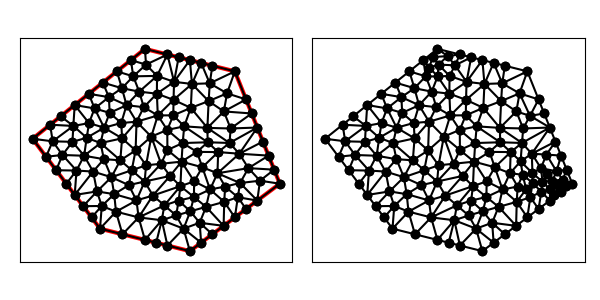

Source data for this figure (header and first rows):
1.500000000000000000e+01, 8.000000000000000000e+00, 1.300000000000000000e+01, 1.300000000000000000e+01, 9.000000000000000000e+00, 1.400000000000000000e+01, 4.000000000000000000e+00, 1.000000000000000000e+01, 7.000000000000000000e+00, 6.000000000000000000e+00, 1.100000000000000000e+01, 5.000000000000000000e+00, 1.011880758599508567e+01, 8.345846130221129755e+00, 9.719340599223411203e+00, 8.887917258522726627e+00, 8.986993453402035925e+00, 8.097925113977440859e+00, 9.608380546206843675e+00, 8.443896167573766931e+00, 0.000000000000000000e+00, 5.000000000000000000e-01
1.500000000000000000e+01, 8.000000000000000000e+00, 1.300000000000000000e+01, 1.300000000000000000e+01, 9.000000000000000000e+00, 1.400000000000000000e+01, 4.000000000000000000e+00, 1.000000000000000000e+01, 7.000000000000000000e+00, 6.000000000000000000e+00, 1.100000000000000000e+01, 5.000000000000000000e+00, 7.711987977668939287e+00, 6.756642889263019924e+00, 7.078607559436009389e+00, 7.009027367917702200e+00, 7.000000000000000000e+00, 6.000000000000000000e+00, 7.263531845701649559e+00, 6.588556752393574634e+00, 0.000000000000000000e+00, 5.000000000000000000e-01
1.500000000000000000e+01, 8.000000000000000000e+00, 1.300000000000000000e+01, 1.300000000000000000e+01, 9.000000000000000000e+00, 1.400000000000000000e+01, 4.000000000000000000e+00, 1.000000000000000000e+01, 7.000000000000000000e+00, 6.000000000000000000e+00, 1.100000000000000000e+01, 5.000000000000000000e+00, 1.071875000000000000e+01, 6.000000000000000000e+00, 1.150000000000000000e+01, 5.375000000000000000e+00, 1.143500925884466213e+01, 6.262625576578892961e+00, 1.121791975294821953e+01, 5.879208525526297358e+00, 0.000000000000000000e+00, 5.000000000000000000e-01
1.500000000000000000e+01, 8.000000000000000000e+00, 1.300000000000000000e+01, 1.300000000000000000e+01, 9.000000000000000000e+00, 1.400000000000000000e+01, 4.000000000000000000e+00, 1.000000000000000000e+01, 7.000000000000000000e+00, 6.000000000000000000e+00, 1.100000000000000000e+01, 5.000000000000000000e+00, 9.000000000000000000e+00, 5.500000000000000000e+00, 9.750000000000000000e+00, 6.375000000000000000e+00, 8.718750000000000000e+00, 6.500000000000000000e+00, 9.156250000000000000e+00, 6.125000000000000000e+00, 0.000000000000000000e+00, 5.000000000000000000e-01
1.500000000000000000e+01, 8.000000000000000000e+00, 1.300000000000000000e+01, 1.300000000000000000e+01, 9.000000000000000000e+00, 1.400000000000000000e+01, 4.000000000000000000e+00, 1.000000000000000000e+01, 7.000000000000000000e+00, 6.000000000000000000e+00, 1.100000000000000000e+01, 5.000000000000000000e+00, 7.174292268603568168e+00, 9.092094724785996007e+00, 7.024636126877879860e+00, 9.808277955631069744e+00, 6.293859900544632069e+00, 9.243708537653901658e+00, 6.830929432008693958e+00, 9.381360406023654619e+00, 0.000000000000000000e+00, 5.000000000000000000e-01
1.500000000000000000e+01, 8.000000000000000000e+00, 1.300000000000000000e+01, 1.300000000000000000e+01, 9.000000000000000000e+00, 1.400000000000000000e+01, 4.000000000000000000e+00, 1.000000000000000000e+01, 7.000000000000000000e+00, 6.000000000000000000e+00, 1.100000000000000000e+01, 5.000000000000000000e+00, 8.622976639583768588e+00, 7.256177672916798826e+00, 8.986993453402035925e+00, 8.097925113977440859e+00, 8.281250000000000000e+00, 7.937500000000000000e+00, 8.630406697661934246e+00, 7.763867595631412932e+00, 0.000000000000000000e+00, 5.000000000000000000e-01
1.500000000000000000e+01, 8.000000000000000000e+00, 1.300000000000000000e+01, 1.300000000000000000e+01, 9.000000000000000000e+00, 1.400000000000000000e+01, 4.000000000000000000e+00, 1.000000000000000000e+01, 7.000000000000000000e+00, 6.000000000000000000e+00, 1.100000000000000000e+01, 5.000000000000000000e+00, 1.071875000000000000e+01, 6.000000000000000000e+00, 9.750000000000000000e+00, 6.375000000000000000e+00, 1.000000000000000000e+01, 5.250000000000000000e+00, 1.015625000000000000e+01, 5.875000000000000000e+00, 0.000000000000000000e+00, 5.000000000000000000e-01
1.500000000000000000e+01, 8.000000000000000000e+00, 1.300000000000000000e+01, 1.300000000000000000e+01, 9.000000000000000000e+00, 1.400000000000000000e+01, 4.000000000000000000e+00, 1.000000000000000000e+01, 7.000000000000000000e+00, 6.000000000000000000e+00, 1.100000000000000000e+01, 5.000000000000000000e+00, 8.000000000000000000e+00, 5.750000000000000000e+00, 9.000000000000000000e+00, 5.500000000000000000e+00, 8.718750000000000000e+00, 6.500000000000000000e+00, 8.572916666666666075e+00, 5.916666666666666963e+00, 0.000000000000000000e+00, 5.000000000000000000e-01
1.500000000000000000e+01, 8.000000000000000000e+00, 1.300000000000000000e+01, 1.300000000000000000e+01, 9.000000000000000000e+00, 1.400000000000000000e+01, 4.000000000000000000e+00, 1.000000000000000000e+01, 7.000000000000000000e+00, 6.000000000000000000e+00, 1.100000000000000000e+01, 5.000000000000000000e+00, 1.252806247483569813e+01, 7.192259078834342567e+00, 1.300000000000000000e+01, 6.500000000000000000e+00, 1.313328478761113693e+01, 7.398968179584005433e+00, 1.288711575414894561e+01, 7.030409086139449926e+00, 0.000000000000000000e+00, 3.785243319593015188e-01
1.500000000000000000e+01, 8.000000000000000000e+00, 1.300000000000000000e+01, 1.300000000000000000e+01, 9.000000000000000000e+00, 1.400000000000000000e+01, 4.000000000000000000e+00, 1.000000000000000000e+01, 7.000000000000000000e+00, 6.000000000000000000e+00, 1.100000000000000000e+01, 5.000000000000000000e+00, 1.118991497861764195e+01, 8.104210759293621891e+00, 1.062697515110629709e+01, 8.981348362380305872e+00, 1.057917904996226888e+01, 7.891764963717651682e+00, 1.079868972656206871e+01, 8.325774695130526482e+00, 0.000000000000000000e+00, 5.000000000000000000e-01
1.500000000000000000e+01, 8.000000000000000000e+00, 1.300000000000000000e+01, 1.300000000000000000e+01, 9.000000000000000000e+00, 1.400000000000000000e+01, 4.000000000000000000e+00, 1.000000000000000000e+01, 7.000000000000000000e+00, 6.000000000000000000e+00, 1.100000000000000000e+01, 5.000000000000000000e+00, 8.181549286603393867e+00, 1.149293362402792518e+01, 7.975547198090000123e+00, 1.224926518845870582e+01, 7.396316605346075157e+00, 1.185237687388469574e+01, 7.851137696679823641e+00, 1.186485856212377676e+01, 0.000000000000000000e+00, 5.000000000000000000e-01
1.500000000000000000e+01, 8.000000000000000000e+00, 1.300000000000000000e+01, 1.300000000000000000e+01, 9.000000000000000000e+00, 1.400000000000000000e+01, 4.000000000000000000e+00, 1.000000000000000000e+01, 7.000000000000000000e+00, 6.000000000000000000e+00, 1.100000000000000000e+01, 5.000000000000000000e+00, 9.750000000000000000e+00, 6.375000000000000000e+00, 9.500000000000000000e+00, 5.375000000000000000e+00, 1.000000000000000000e+01, 5.250000000000000000e+00, 9.750000000000000000e+00, 5.666666666666666963e+00, 0.000000000000000000e+00, 5.000000000000000000e-01
1.500000000000000000e+01, 8.000000000000000000e+00, 1.300000000000000000e+01, 1.300000000000000000e+01, 9.000000000000000000e+00, 1.400000000000000000e+01, 4.000000000000000000e+00, 1.000000000000000000e+01, 7.000000000000000000e+00, 6.000000000000000000e+00, 1.100000000000000000e+01, 5.000000000000000000e+00, 9.719340599223411203e+00, 8.887917258522726627e+00, 1.062697515110629709e+01, 8.981348362380305872e+00, 1.000000000000000000e+01, 9.500000000000000000e+00, 1.011543858344323610e+01, 9.123088540301010241e+00, 0.000000000000000000e+00, 5.000000000000000000e-01
1.500000000000000000e+01, 8.000000000000000000e+00, 1.300000000000000000e+01, 1.300000000000000000e+01, 9.000000000000000000e+00, 1.400000000000000000e+01, 4.000000000000000000e+00, 1.000000000000000000e+01, 7.000000000000000000e+00, 6.000000000000000000e+00, 1.100000000000000000e+01, 5.000000000000000000e+00, 9.863273564512789804e+00, 7.036836944703323660e+00, 9.750000000000000000e+00, 6.375000000000000000e+00, 1.038878676470588225e+01, 6.586397058823528994e+00, 1.000068677640622461e+01, 6.666078001175617551e+00, 0.000000000000000000e+00, 5.000000000000000000e-01
1.500000000000000000e+01, 8.000000000000000000e+00, 1.300000000000000000e+01, 1.300000000000000000e+01, 9.000000000000000000e+00, 1.400000000000000000e+01, 4.000000000000000000e+00, 1.000000000000000000e+01, 7.000000000000000000e+00, 6.000000000000000000e+00, 1.100000000000000000e+01, 5.000000000000000000e+00, 1.071875000000000000e+01, 6.000000000000000000e+00, 1.000000000000000000e+01, 5.250000000000000000e+00, 1.100000000000000000e+01, 5.000000000000000000e+00, 1.057291666666666607e+01, 5.416666666666666963e+00, 0.000000000000000000e+00, 5.000000000000000000e-01
1.500000000000000000e+01, 8.000000000000000000e+00, 1.300000000000000000e+01, 1.300000000000000000e+01, 9.000000000000000000e+00, 1.400000000000000000e+01, 4.000000000000000000e+00, 1.000000000000000000e+01, 7.000000000000000000e+00, 6.000000000000000000e+00, 1.100000000000000000e+01, 5.000000000000000000e+00, 1.118991497861764195e+01, 8.104210759293621891e+00, 1.057917904996226888e+01, 7.891764963717651682e+00, 1.117836950373145477e+01, 7.407820615554781440e+00, 1.098248784410378853e+01, 7.801265446188684116e+00, 0.000000000000000000e+00, 5.000000000000000000e-01
1.500000000000000000e+01, 8.000000000000000000e+00, 1.300000000000000000e+01, 1.300000000000000000e+01, 9.000000000000000000e+00, 1.400000000000000000e+01, 4.000000000000000000e+00, 1.000000000000000000e+01, 7.000000000000000000e+00, 6.000000000000000000e+00, 1.100000000000000000e+01, 5.000000000000000000e+00, 9.750000000000000000e+00, 6.375000000000000000e+00, 9.000000000000000000e+00, 5.500000000000000000e+00, 9.500000000000000000e+00, 5.375000000000000000e+00, 9.416666666666666075e+00, 5.750000000000000000e+00, 0.000000000000000000e+00, 5.000000000000000000e-01
1.500000000000000000e+01, 8.000000000000000000e+00, 1.300000000000000000e+01, 1.300000000000000000e+01, 9.000000000000000000e+00, 1.400000000000000000e+01, 4.000000000000000000e+00, 1.000000000000000000e+01, 7.000000000000000000e+00, 6.000000000000000000e+00, 1.100000000000000000e+01, 5.000000000000000000e+00, 9.863273564512789804e+00, 7.036836944703323660e+00, 1.038878676470588225e+01, 6.586397058823528994e+00, 1.050000000000000000e+01, 7.250000000000000000e+00, 1.025068677640622461e+01, 6.957744667842284514e+00, 0.000000000000000000e+00, 5.000000000000000000e-01
1.500000000000000000e+01, 8.000000000000000000e+00, 1.300000000000000000e+01, 1.300000000000000000e+01, 9.000000000000000000e+00, 1.400000000000000000e+01, 4.000000000000000000e+00, 1.000000000000000000e+01, 7.000000000000000000e+00, 6.000000000000000000e+00, 1.100000000000000000e+01, 5.000000000000000000e+00, 9.863273564512789804e+00, 7.036836944703323660e+00, 1.057917904996226888e+01, 7.891764963717651682e+00, 9.353462837837838606e+00, 7.473817567567567544e+00, 9.931971817437633021e+00, 7.467473158662848221e+00, 0.000000000000000000e+00, 5.000000000000000000e-01
1.500000000000000000e+01, 8.000000000000000000e+00, 1.300000000000000000e+01, 1.300000000000000000e+01, 9.000000000000000000e+00, 1.400000000000000000e+01, 4.000000000000000000e+00, 1.000000000000000000e+01, 7.000000000000000000e+00, 6.000000000000000000e+00, 1.100000000000000000e+01, 5.000000000000000000e+00, 8.622976639583768588e+00, 7.256177672916798826e+00, 7.711987977668939287e+00, 6.756642889263019924e+00, 8.718750000000000000e+00, 6.500000000000000000e+00, 8.351238205750902921e+00, 6.837606854059939288e+00, 0.000000000000000000e+00, 5.000000000000000000e-01
1.500000000000000000e+01, 8.000000000000000000e+00, 1.300000000000000000e+01, 1.300000000000000000e+01, 9.000000000000000000e+00, 1.400000000000000000e+01, 4.000000000000000000e+00, 1.000000000000000000e+01, 7.000000000000000000e+00, 6.000000000000000000e+00, 1.100000000000000000e+01, 5.000000000000000000e+00, 9.750000000000000000e+00, 6.375000000000000000e+00, 1.071875000000000000e+01, 6.000000000000000000e+00, 1.038878676470588225e+01, 6.586397058823528994e+00, 1.028584558823529527e+01, 6.320465686274509665e+00, 0.000000000000000000e+00, 5.000000000000000000e-01
1.500000000000000000e+01, 8.000000000000000000e+00, 1.300000000000000000e+01, 1.300000000000000000e+01, 9.000000000000000000e+00, 1.400000000000000000e+01, 4.000000000000000000e+00, 1.000000000000000000e+01, 7.000000000000000000e+00, 6.000000000000000000e+00, 1.100000000000000000e+01, 5.000000000000000000e+00, 1.150000000000000000e+01, 5.375000000000000000e+00, 1.200000000000000000e+01, 5.750000000000000000e+00, 1.143500925884466213e+01, 6.262625576578892961e+00, 1.164500308628155345e+01, 5.795875192192963432e+00, 0.000000000000000000e+00, 3.793568025886165929e-01
1.500000000000000000e+01, 8.000000000000000000e+00, 1.300000000000000000e+01, 1.300000000000000000e+01, 9.000000000000000000e+00, 1.400000000000000000e+01, 4.000000000000000000e+00, 1.000000000000000000e+01, 7.000000000000000000e+00, 6.000000000000000000e+00, 1.100000000000000000e+01, 5.000000000000000000e+00, 1.071875000000000000e+01, 6.000000000000000000e+00, 1.143500925884466213e+01, 6.262625576578892961e+00, 1.101905155093210809e+01, 6.770763069755633801e+00, 1.105760360325892400e+01, 6.344462882111508328e+00, 0.000000000000000000e+00, 5.000000000000000000e-01
1.500000000000000000e+01, 8.000000000000000000e+00, 1.300000000000000000e+01, 1.300000000000000000e+01, 9.000000000000000000e+00, 1.400000000000000000e+01, 4.000000000000000000e+00, 1.000000000000000000e+01, 7.000000000000000000e+00, 6.000000000000000000e+00, 1.100000000000000000e+01, 5.000000000000000000e+00, 9.863273564512789804e+00, 7.036836944703323660e+00, 1.050000000000000000e+01, 7.250000000000000000e+00, 1.057917904996226888e+01, 7.891764963717651682e+00, 1.031415087149168563e+01, 7.392867302806991781e+00, 0.000000000000000000e+00, 5.000000000000000000e-01
1.500000000000000000e+01, 8.000000000000000000e+00, 1.300000000000000000e+01, 1.300000000000000000e+01, 9.000000000000000000e+00, 1.400000000000000000e+01, 4.000000000000000000e+00, 1.000000000000000000e+01, 7.000000000000000000e+00, 6.000000000000000000e+00, 1.100000000000000000e+01, 5.000000000000000000e+00, 8.718750000000000000e+00, 6.500000000000000000e+00, 9.863273564512789804e+00, 7.036836944703323660e+00, 9.353462837837838606e+00, 7.473817567567567544e+00, 9.311828800783542803e+00, 7.003551504090297364e+00, 0.000000000000000000e+00, 5.000000000000000000e-01
1.500000000000000000e+01, 8.000000000000000000e+00, 1.300000000000000000e+01, 1.300000000000000000e+01, 9.000000000000000000e+00, 1.400000000000000000e+01, 4.000000000000000000e+00, 1.000000000000000000e+01, 7.000000000000000000e+00, 6.000000000000000000e+00, 1.100000000000000000e+01, 5.000000000000000000e+00, 1.118991497861764195e+01, 8.104210759293621891e+00, 1.117836950373145477e+01, 7.407820615554781440e+00, 1.189713025973849625e+01, 7.743505121758296639e+00, 1.142180491402919706e+01, 7.751845498868900286e+00, 0.000000000000000000e+00, 5.000000000000000000e-01
1.500000000000000000e+01, 8.000000000000000000e+00, 1.300000000000000000e+01, 1.300000000000000000e+01, 9.000000000000000000e+00, 1.400000000000000000e+01, 4.000000000000000000e+00, 1.000000000000000000e+01, 7.000000000000000000e+00, 6.000000000000000000e+00, 1.100000000000000000e+01, 5.000000000000000000e+00, 1.062697515110629709e+01, 8.981348362380305872e+00, 9.719340599223411203e+00, 8.887917258522726627e+00, 1.011880758599508567e+01, 8.345846130221129755e+00, 1.015504111210826466e+01, 8.738370583708054085e+00, 0.000000000000000000e+00, 5.000000000000000000e-01
1.500000000000000000e+01, 8.000000000000000000e+00, 1.300000000000000000e+01, 1.300000000000000000e+01, 9.000000000000000000e+00, 1.400000000000000000e+01, 4.000000000000000000e+00, 1.000000000000000000e+01, 7.000000000000000000e+00, 6.000000000000000000e+00, 1.100000000000000000e+01, 5.000000000000000000e+00, 1.177902560478954896e+01, 1.048384961614337207e+01, 1.251014950079407306e+01, 1.121615240777343558e+01, 1.183406307027509463e+01, 1.167523883661004369e+01, 1.204107939195290555e+01, 1.112508028684228378e+01, 0.000000000000000000e+00, 5.000000000000000000e-01
1.500000000000000000e+01, 8.000000000000000000e+00, 1.300000000000000000e+01, 1.300000000000000000e+01, 9.000000000000000000e+00, 1.400000000000000000e+01, 4.000000000000000000e+00, 1.000000000000000000e+01, 7.000000000000000000e+00, 6.000000000000000000e+00, 1.100000000000000000e+01, 5.000000000000000000e+00, 8.000000000000000000e+00, 5.750000000000000000e+00, 8.718750000000000000e+00, 6.500000000000000000e+00, 7.711987977668939287e+00, 6.756642889263019924e+00, 8.143579325889646725e+00, 6.335547629754340271e+00, 0.000000000000000000e+00, 5.000000000000000000e-01
1.500000000000000000e+01, 8.000000000000000000e+00, 1.300000000000000000e+01, 1.300000000000000000e+01, 9.000000000000000000e+00, 1.400000000000000000e+01, 4.000000000000000000e+00, 1.000000000000000000e+01, 7.000000000000000000e+00, 6.000000000000000000e+00, 1.100000000000000000e+01, 5.000000000000000000e+00, 1.071875000000000000e+01, 6.000000000000000000e+00, 1.100000000000000000e+01, 5.000000000000000000e+00, 1.150000000000000000e+01, 5.375000000000000000e+00, 1.107291666666666607e+01, 5.458333333333333037e+00, 0.000000000000000000e+00, 5.000000000000000000e-01
1.500000000000000000e+01, 8.000000000000000000e+00, 1.300000000000000000e+01, 1.300000000000000000e+01, 9.000000000000000000e+00, 1.400000000000000000e+01, 4.000000000000000000e+00, 1.000000000000000000e+01, 7.000000000000000000e+00, 6.000000000000000000e+00, 1.100000000000000000e+01, 5.000000000000000000e+00, 1.062697515110629709e+01, 8.981348362380305872e+00, 1.118991497861764195e+01, 8.104210759293621891e+00, 1.155302692194995196e+01, 8.731396327479927777e+00, 1.112330568389129581e+01, 8.605651816384618513e+00, 0.000000000000000000e+00, 5.000000000000000000e-01
1.500000000000000000e+01, 8.000000000000000000e+00, 1.300000000000000000e+01, 1.300000000000000000e+01, 9.000000000000000000e+00, 1.400000000000000000e+01, 4.000000000000000000e+00, 1.000000000000000000e+01, 7.000000000000000000e+00, 6.000000000000000000e+00, 1.100000000000000000e+01, 5.000000000000000000e+00, 7.982380749388434893e+00, 1.001924748071371063e+01, 7.945485449220498708e+00, 1.070186688554609589e+01, 7.184062749490620625e+00, 1.049273902635516187e+01, 7.703976316033184446e+00, 1.040461779753832161e+01, 0.000000000000000000e+00, 5.000000000000000000e-01
1.500000000000000000e+01, 8.000000000000000000e+00, 1.300000000000000000e+01, 1.300000000000000000e+01, 9.000000000000000000e+00, 1.400000000000000000e+01, 4.000000000000000000e+00, 1.000000000000000000e+01, 7.000000000000000000e+00, 6.000000000000000000e+00, 1.100000000000000000e+01, 5.000000000000000000e+00, 7.982380749388434893e+00, 1.001924748071371063e+01, 7.904204608031957235e+00, 9.041663012044075742e+00, 8.583597809524682987e+00, 9.479250889085909293e+00, 8.156727722315025630e+00, 9.513387127281232480e+00, 0.000000000000000000e+00, 5.000000000000000000e-01
1.500000000000000000e+01, 8.000000000000000000e+00, 1.300000000000000000e+01, 1.300000000000000000e+01, 9.000000000000000000e+00, 1.400000000000000000e+01, 4.000000000000000000e+00, 1.000000000000000000e+01, 7.000000000000000000e+00, 6.000000000000000000e+00, 1.100000000000000000e+01, 5.000000000000000000e+00, 9.863273564512789804e+00, 7.036836944703323660e+00, 8.718750000000000000e+00, 6.500000000000000000e+00, 9.750000000000000000e+00, 6.375000000000000000e+00, 9.444007854837595417e+00, 6.637278981567774849e+00, 0.000000000000000000e+00, 5.000000000000000000e-01
1.500000000000000000e+01, 8.000000000000000000e+00, 1.300000000000000000e+01, 1.300000000000000000e+01, 9.000000000000000000e+00, 1.400000000000000000e+01, 4.000000000000000000e+00, 1.000000000000000000e+01, 7.000000000000000000e+00, 6.000000000000000000e+00, 1.100000000000000000e+01, 5.000000000000000000e+00, 8.622976639583768588e+00, 7.256177672916798826e+00, 8.718750000000000000e+00, 6.500000000000000000e+00, 9.353462837837838606e+00, 7.473817567567567544e+00, 8.898396492473869657e+00, 7.076665080161455457e+00, 0.000000000000000000e+00, 5.000000000000000000e-01
1.500000000000000000e+01, 8.000000000000000000e+00, 1.300000000000000000e+01, 1.300000000000000000e+01, 9.000000000000000000e+00, 1.400000000000000000e+01, 4.000000000000000000e+00, 1.000000000000000000e+01, 7.000000000000000000e+00, 6.000000000000000000e+00, 1.100000000000000000e+01, 5.000000000000000000e+00, 1.101905155093210809e+01, 6.770763069755633801e+00, 1.117836950373145477e+01, 7.407820615554781440e+00, 1.050000000000000000e+01, 7.250000000000000000e+00, 1.089914035155452154e+01, 7.142861228436804488e+00, 0.000000000000000000e+00, 5.000000000000000000e-01
1.500000000000000000e+01, 8.000000000000000000e+00, 1.300000000000000000e+01, 1.300000000000000000e+01, 9.000000000000000000e+00, 1.400000000000000000e+01, 4.000000000000000000e+00, 1.000000000000000000e+01, 7.000000000000000000e+00, 6.000000000000000000e+00, 1.100000000000000000e+01, 5.000000000000000000e+00, 1.189713025973849625e+01, 7.743505121758296639e+00, 1.155302692194995196e+01, 8.731396327479927777e+00, 1.118991497861764195e+01, 8.104210759293621891e+00, 1.154669072010202946e+01, 8.193037402843948769e+00, 0.000000000000000000e+00, 5.000000000000000000e-01
1.500000000000000000e+01, 8.000000000000000000e+00, 1.300000000000000000e+01, 1.300000000000000000e+01, 9.000000000000000000e+00, 1.400000000000000000e+01, 4.000000000000000000e+00, 1.000000000000000000e+01, 7.000000000000000000e+00, 6.000000000000000000e+00, 1.100000000000000000e+01, 5.000000000000000000e+00, 1.011880758599508567e+01, 8.345846130221129755e+00, 8.986993453402035925e+00, 8.097925113977440859e+00, 9.353462837837838606e+00, 7.473817567567567544e+00, 9.486421292411653994e+00, 7.972529603922047237e+00, 0.000000000000000000e+00, 5.000000000000000000e-01
1.500000000000000000e+01, 8.000000000000000000e+00, 1.300000000000000000e+01, 1.300000000000000000e+01, 9.000000000000000000e+00, 1.400000000000000000e+01, 4.000000000000000000e+00, 1.000000000000000000e+01, 7.000000000000000000e+00, 6.000000000000000000e+00, 1.100000000000000000e+01, 5.000000000000000000e+00, 8.412389756804298457e+00, 8.598738626387728345e+00, 8.986993453402035925e+00, 8.097925113977440859e+00, 9.049519156941030928e+00, 8.818966427364864913e+00, 8.816300789049121178e+00, 8.505210055910010780e+00, 0.000000000000000000e+00, 5.000000000000000000e-01
1.500000000000000000e+01, 8.000000000000000000e+00, 1.300000000000000000e+01, 1.300000000000000000e+01, 9.000000000000000000e+00, 1.400000000000000000e+01, 4.000000000000000000e+00, 1.000000000000000000e+01, 7.000000000000000000e+00, 6.000000000000000000e+00, 1.100000000000000000e+01, 5.000000000000000000e+00, 9.282915384330481245e+00, 1.009604361112925019e+01, 9.719340599223411203e+00, 8.887917258522726627e+00, 1.000000000000000000e+01, 9.500000000000000000e+00, 9.667418661184632001e+00, 9.494653623217326199e+00, 0.000000000000000000e+00, 5.000000000000000000e-01
1.500000000000000000e+01, 8.000000000000000000e+00, 1.300000000000000000e+01, 1.300000000000000000e+01, 9.000000000000000000e+00, 1.400000000000000000e+01, 4.000000000000000000e+00, 1.000000000000000000e+01, 7.000000000000000000e+00, 6.000000000000000000e+00, 1.100000000000000000e+01, 5.000000000000000000e+00, 8.986993453402035925e+00, 8.097925113977440859e+00, 9.719340599223411203e+00, 8.887917258522726627e+00, 9.049519156941030928e+00, 8.818966427364864913e+00, 9.251951069855492094e+00, 8.601602933288342356e+00, 0.000000000000000000e+00, 5.000000000000000000e-01
1.500000000000000000e+01, 8.000000000000000000e+00, 1.300000000000000000e+01, 1.300000000000000000e+01, 9.000000000000000000e+00, 1.400000000000000000e+01, 4.000000000000000000e+00, 1.000000000000000000e+01, 7.000000000000000000e+00, 6.000000000000000000e+00, 1.100000000000000000e+01, 5.000000000000000000e+00, 8.986993453402035925e+00, 8.097925113977440859e+00, 8.622976639583768588e+00, 7.256177672916798826e+00, 9.353462837837838606e+00, 7.473817567567567544e+00, 8.987810976941213781e+00, 7.609306784820602410e+00, 0.000000000000000000e+00, 5.000000000000000000e-01
1.500000000000000000e+01, 8.000000000000000000e+00, 1.300000000000000000e+01, 1.300000000000000000e+01, 9.000000000000000000e+00, 1.400000000000000000e+01, 4.000000000000000000e+00, 1.000000000000000000e+01, 7.000000000000000000e+00, 6.000000000000000000e+00, 1.100000000000000000e+01, 5.000000000000000000e+00, 7.904204608031957235e+00, 9.041663012044075742e+00, 7.982380749388434893e+00, 1.001924748071371063e+01, 7.024636126877879860e+00, 9.808277955631069744e+00, 7.637073828099424588e+00, 9.623062816129618113e+00, 0.000000000000000000e+00, 5.000000000000000000e-01
1.500000000000000000e+01, 8.000000000000000000e+00, 1.300000000000000000e+01, 1.300000000000000000e+01, 9.000000000000000000e+00, 1.400000000000000000e+01, 4.000000000000000000e+00, 1.000000000000000000e+01, 7.000000000000000000e+00, 6.000000000000000000e+00, 1.100000000000000000e+01, 5.000000000000000000e+00, 7.711987977668939287e+00, 6.756642889263019924e+00, 7.000000000000000000e+00, 6.000000000000000000e+00, 8.000000000000000000e+00, 5.750000000000000000e+00, 7.570662659222979762e+00, 6.168880963087673308e+00, 0.000000000000000000e+00, 5.000000000000000000e-01
1.500000000000000000e+01, 8.000000000000000000e+00, 1.300000000000000000e+01, 1.300000000000000000e+01, 9.000000000000000000e+00, 1.400000000000000000e+01, 4.000000000000000000e+00, 1.000000000000000000e+01, 7.000000000000000000e+00, 6.000000000000000000e+00, 1.100000000000000000e+01, 5.000000000000000000e+00, 8.281250000000000000e+00, 7.937500000000000000e+00, 7.631550609733351642e+00, 7.535927502374132558e+00, 8.622976639583768588e+00, 7.256177672916798826e+00, 8.178592416439039781e+00, 7.576535058430310166e+00, 0.000000000000000000e+00, 5.000000000000000000e-01
1.500000000000000000e+01, 8.000000000000000000e+00, 1.300000000000000000e+01, 1.300000000000000000e+01, 9.000000000000000000e+00, 1.400000000000000000e+01, 4.000000000000000000e+00, 1.000000000000000000e+01, 7.000000000000000000e+00, 6.000000000000000000e+00, 1.100000000000000000e+01, 5.000000000000000000e+00, 7.506549399402970835e+00, 8.289415701338304743e+00, 8.412389756804298457e+00, 8.598738626387728345e+00, 7.904204608031957235e+00, 9.041663012044075742e+00, 7.941047921413075805e+00, 8.643272446590037461e+00, 0.000000000000000000e+00, 5.000000000000000000e-01
1.500000000000000000e+01, 8.000000000000000000e+00, 1.300000000000000000e+01, 1.300000000000000000e+01, 9.000000000000000000e+00, 1.400000000000000000e+01, 4.000000000000000000e+00, 1.000000000000000000e+01, 7.000000000000000000e+00, 6.000000000000000000e+00, 1.100000000000000000e+01, 5.000000000000000000e+00, 7.506549399402970835e+00, 8.289415701338304743e+00, 8.281250000000000000e+00, 7.937500000000000000e+00, 8.412389756804298457e+00, 8.598738626387728345e+00, 8.066729718735755839e+00, 8.275218109242011622e+00, 0.000000000000000000e+00, 5.000000000000000000e-01
1.500000000000000000e+01, 8.000000000000000000e+00, 1.300000000000000000e+01, 1.300000000000000000e+01, 9.000000000000000000e+00, 1.400000000000000000e+01, 4.000000000000000000e+00, 1.000000000000000000e+01, 7.000000000000000000e+00, 6.000000000000000000e+00, 1.100000000000000000e+01, 5.000000000000000000e+00, 1.057917904996226888e+01, 7.891764963717651682e+00, 1.011880758599508567e+01, 8.345846130221129755e+00, 9.353462837837838606e+00, 7.473817567567567544e+00, 1.001714982459839831e+01, 7.903809553835450252e+00, 0.000000000000000000e+00, 5.000000000000000000e-01
1.500000000000000000e+01, 8.000000000000000000e+00, 1.300000000000000000e+01, 1.300000000000000000e+01, 9.000000000000000000e+00, 1.400000000000000000e+01, 4.000000000000000000e+00, 1.000000000000000000e+01, 7.000000000000000000e+00, 6.000000000000000000e+00, 1.100000000000000000e+01, 5.000000000000000000e+00, 1.117836950373145477e+01, 7.407820615554781440e+00, 1.057917904996226888e+01, 7.891764963717651682e+00, 1.050000000000000000e+01, 7.250000000000000000e+00, 1.075251618456457514e+01, 7.516528526424143486e+00, 0.000000000000000000e+00, 5.000000000000000000e-01
1.500000000000000000e+01, 8.000000000000000000e+00, 1.300000000000000000e+01, 1.300000000000000000e+01, 9.000000000000000000e+00, 1.400000000000000000e+01, 4.000000000000000000e+00, 1.000000000000000000e+01, 7.000000000000000000e+00, 6.000000000000000000e+00, 1.100000000000000000e+01, 5.000000000000000000e+00, 1.300000000000000000e+01, 6.500000000000000000e+00, 1.252806247483569813e+01, 7.192259078834342567e+00, 1.250000000000000000e+01, 6.125000000000000000e+00, 1.267602082494523330e+01, 6.605753026278114781e+00, 0.000000000000000000e+00, 3.785243319593015188e-01
1.500000000000000000e+01, 8.000000000000000000e+00, 1.300000000000000000e+01, 1.300000000000000000e+01, 9.000000000000000000e+00, 1.400000000000000000e+01, 4.000000000000000000e+00, 1.000000000000000000e+01, 7.000000000000000000e+00, 6.000000000000000000e+00, 1.100000000000000000e+01, 5.000000000000000000e+00, 1.172020211320102590e+01, 6.970202113201025007e+00, 1.252806247483569813e+01, 7.192259078834342567e+00, 1.189713025973849625e+01, 7.743505121758296639e+00, 1.204846494925840794e+01, 7.301988771264554146e+00, 0.000000000000000000e+00, 5.000000000000000000e-01
1.500000000000000000e+01, 8.000000000000000000e+00, 1.300000000000000000e+01, 1.300000000000000000e+01, 9.000000000000000000e+00, 1.400000000000000000e+01, 4.000000000000000000e+00, 1.000000000000000000e+01, 7.000000000000000000e+00, 6.000000000000000000e+00, 1.100000000000000000e+01, 5.000000000000000000e+00, 1.222698760542941443e+01, 8.464958684764713581e+00, 1.319881354568343923e+01, 9.334295349525818963e+00, 1.225828851219222138e+01, 9.407834957565160749e+00, 1.256136322110169168e+01, 9.069029663951898357e+00, 0.000000000000000000e+00, 5.000000000000000000e-01
1.500000000000000000e+01, 8.000000000000000000e+00, 1.300000000000000000e+01, 1.300000000000000000e+01, 9.000000000000000000e+00, 1.400000000000000000e+01, 4.000000000000000000e+00, 1.000000000000000000e+01, 7.000000000000000000e+00, 6.000000000000000000e+00, 1.100000000000000000e+01, 5.000000000000000000e+00, 1.104118431251488808e+01, 1.137515872856358534e+01, 1.109179353093172615e+01, 1.243895941073773059e+01, 1.027220950452489845e+01, 1.173206563579473105e+01, 1.080172911599050423e+01, 1.184872792503201566e+01, 0.000000000000000000e+00, 5.000000000000000000e-01
1.500000000000000000e+01, 8.000000000000000000e+00, 1.300000000000000000e+01, 1.300000000000000000e+01, 9.000000000000000000e+00, 1.400000000000000000e+01, 4.000000000000000000e+00, 1.000000000000000000e+01, 7.000000000000000000e+00, 6.000000000000000000e+00, 1.100000000000000000e+01, 5.000000000000000000e+00, 5.875000000000000000e+00, 7.500000000000000000e+00, 5.954077221194534530e+00, 8.585377131750856705e+00, 5.500000000000000000e+00, 8.000000000000000000e+00, 5.776359073731511806e+00, 8.028459043916951643e+00, 0.000000000000000000e+00, 5.000000000000000000e-01
1.500000000000000000e+01, 8.000000000000000000e+00, 1.300000000000000000e+01, 1.300000000000000000e+01, 9.000000000000000000e+00, 1.400000000000000000e+01, 4.000000000000000000e+00, 1.000000000000000000e+01, 7.000000000000000000e+00, 6.000000000000000000e+00, 1.100000000000000000e+01, 5.000000000000000000e+00, 7.506549399402970835e+00, 8.289415701338304743e+00, 7.631550609733351642e+00, 7.535927502374132558e+00, 8.281250000000000000e+00, 7.937500000000000000e+00, 7.806450003045441122e+00, 7.920947734570812138e+00, 0.000000000000000000e+00, 5.000000000000000000e-01
1.500000000000000000e+01, 8.000000000000000000e+00, 1.300000000000000000e+01, 1.300000000000000000e+01, 9.000000000000000000e+00, 1.400000000000000000e+01, 4.000000000000000000e+00, 1.000000000000000000e+01, 7.000000000000000000e+00, 6.000000000000000000e+00, 1.100000000000000000e+01, 5.000000000000000000e+00, 1.101905155093210809e+01, 6.770763069755633801e+00, 1.050000000000000000e+01, 7.250000000000000000e+00, 1.038878676470588225e+01, 6.586397058823528994e+00, 1.063594610521266226e+01, 6.869053376193054561e+00, 0.000000000000000000e+00, 5.000000000000000000e-01
1.500000000000000000e+01, 8.000000000000000000e+00, 1.300000000000000000e+01, 1.300000000000000000e+01, 9.000000000000000000e+00, 1.400000000000000000e+01, 4.000000000000000000e+00, 1.000000000000000000e+01, 7.000000000000000000e+00, 6.000000000000000000e+00, 1.100000000000000000e+01, 5.000000000000000000e+00, 6.865866007860372378e+00, 7.656800253657687350e+00, 7.078607559436009389e+00, 7.009027367917702200e+00, 7.631550609733351642e+00, 7.535927502374132558e+00, 7.192008059009911136e+00, 7.400585041316507073e+00, 0.000000000000000000e+00, 5.000000000000000000e-01
1.500000000000000000e+01, 8.000000000000000000e+00, 1.300000000000000000e+01, 1.300000000000000000e+01, 9.000000000000000000e+00, 1.400000000000000000e+01, 4.000000000000000000e+00, 1.000000000000000000e+01, 7.000000000000000000e+00, 6.000000000000000000e+00, 1.100000000000000000e+01, 5.000000000000000000e+00, 1.189713025973849625e+01, 7.743505121758296639e+00, 1.117836950373145477e+01, 7.407820615554781440e+00, 1.172020211320102590e+01, 6.970202113201025007e+00, 1.159856729222365779e+01, 7.373842616838033770e+00, 0.000000000000000000e+00, 5.000000000000000000e-01
1.500000000000000000e+01, 8.000000000000000000e+00, 1.300000000000000000e+01, 1.300000000000000000e+01, 9.000000000000000000e+00, 1.400000000000000000e+01, 4.000000000000000000e+00, 1.000000000000000000e+01, 7.000000000000000000e+00, 6.000000000000000000e+00, 1.100000000000000000e+01, 5.000000000000000000e+00, 1.172020211320102590e+01, 6.970202113201025007e+00, 1.250000000000000000e+01, 6.125000000000000000e+00, 1.252806247483569813e+01, 7.192259078834342567e+00, 1.224942152934557527e+01, 6.762487064011789784e+00, 0.000000000000000000e+00, 5.000000000000000000e-01
1.500000000000000000e+01, 8.000000000000000000e+00, 1.300000000000000000e+01, 1.300000000000000000e+01, 9.000000000000000000e+00, 1.400000000000000000e+01, 4.000000000000000000e+00, 1.000000000000000000e+01, 7.000000000000000000e+00, 6.000000000000000000e+00, 1.100000000000000000e+01, 5.000000000000000000e+00, 1.189713025973849625e+01, 7.743505121758296639e+00, 1.222698760542941443e+01, 8.464958684764713581e+00, 1.155302692194995196e+01, 8.731396327479927777e+00, 1.189238159570595421e+01, 8.313286711334312074e+00, 0.000000000000000000e+00, 5.000000000000000000e-01
1.500000000000000000e+01, 8.000000000000000000e+00, 1.300000000000000000e+01, 1.300000000000000000e+01, 9.000000000000000000e+00, 1.400000000000000000e+01, 4.000000000000000000e+00, 1.000000000000000000e+01, 7.000000000000000000e+00, 6.000000000000000000e+00, 1.100000000000000000e+01, 5.000000000000000000e+00, 1.256801859881339567e+01, 7.873672794002632536e+00, 1.323226920485957692e+01, 8.030810553405176577e+00, 1.222698760542941443e+01, 8.464958684764713581e+00, 1.267575846970079567e+01, 8.123147344057507269e+00, 0.000000000000000000e+00, 1.926596228848370396e-01
... 147 more rows
